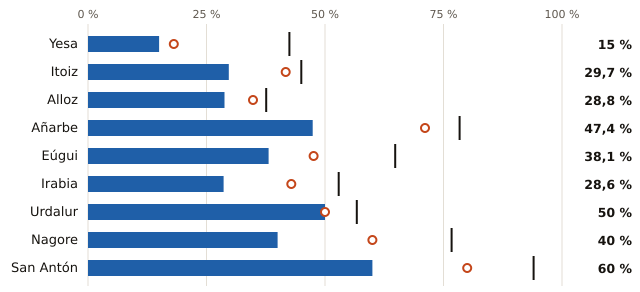

Source data for this figure (header and first rows):
embalse, pct, pct_hace_1_anio, pct_media_10_anios, vol_hm3, capacidad_hm3
Yesa, 15.0, 18.1, 42.5, 67.0, 447.0
Itoiz, 29.7, 41.7, 45.0, 124.0, 417.0
Alloz, 28.8, 34.8, 37.6, 19.0, 66.0
Añarbe, 47.4, 71.1, 78.4, 18.0, 38.0
Eúgui, 38.1, 47.6, 64.8, 8.0, 21.0
Irabia, 28.6, 42.9, 52.9, 4.0, 14.0
Urdalur, 50.0, 50.0, 56.7, 3.0, 6.0
Nagore, 40.0, 60.0, 76.7, 2.0, 5.0
San Antón, 60.0, 80.0, 94.0, 3.0, 5.0
